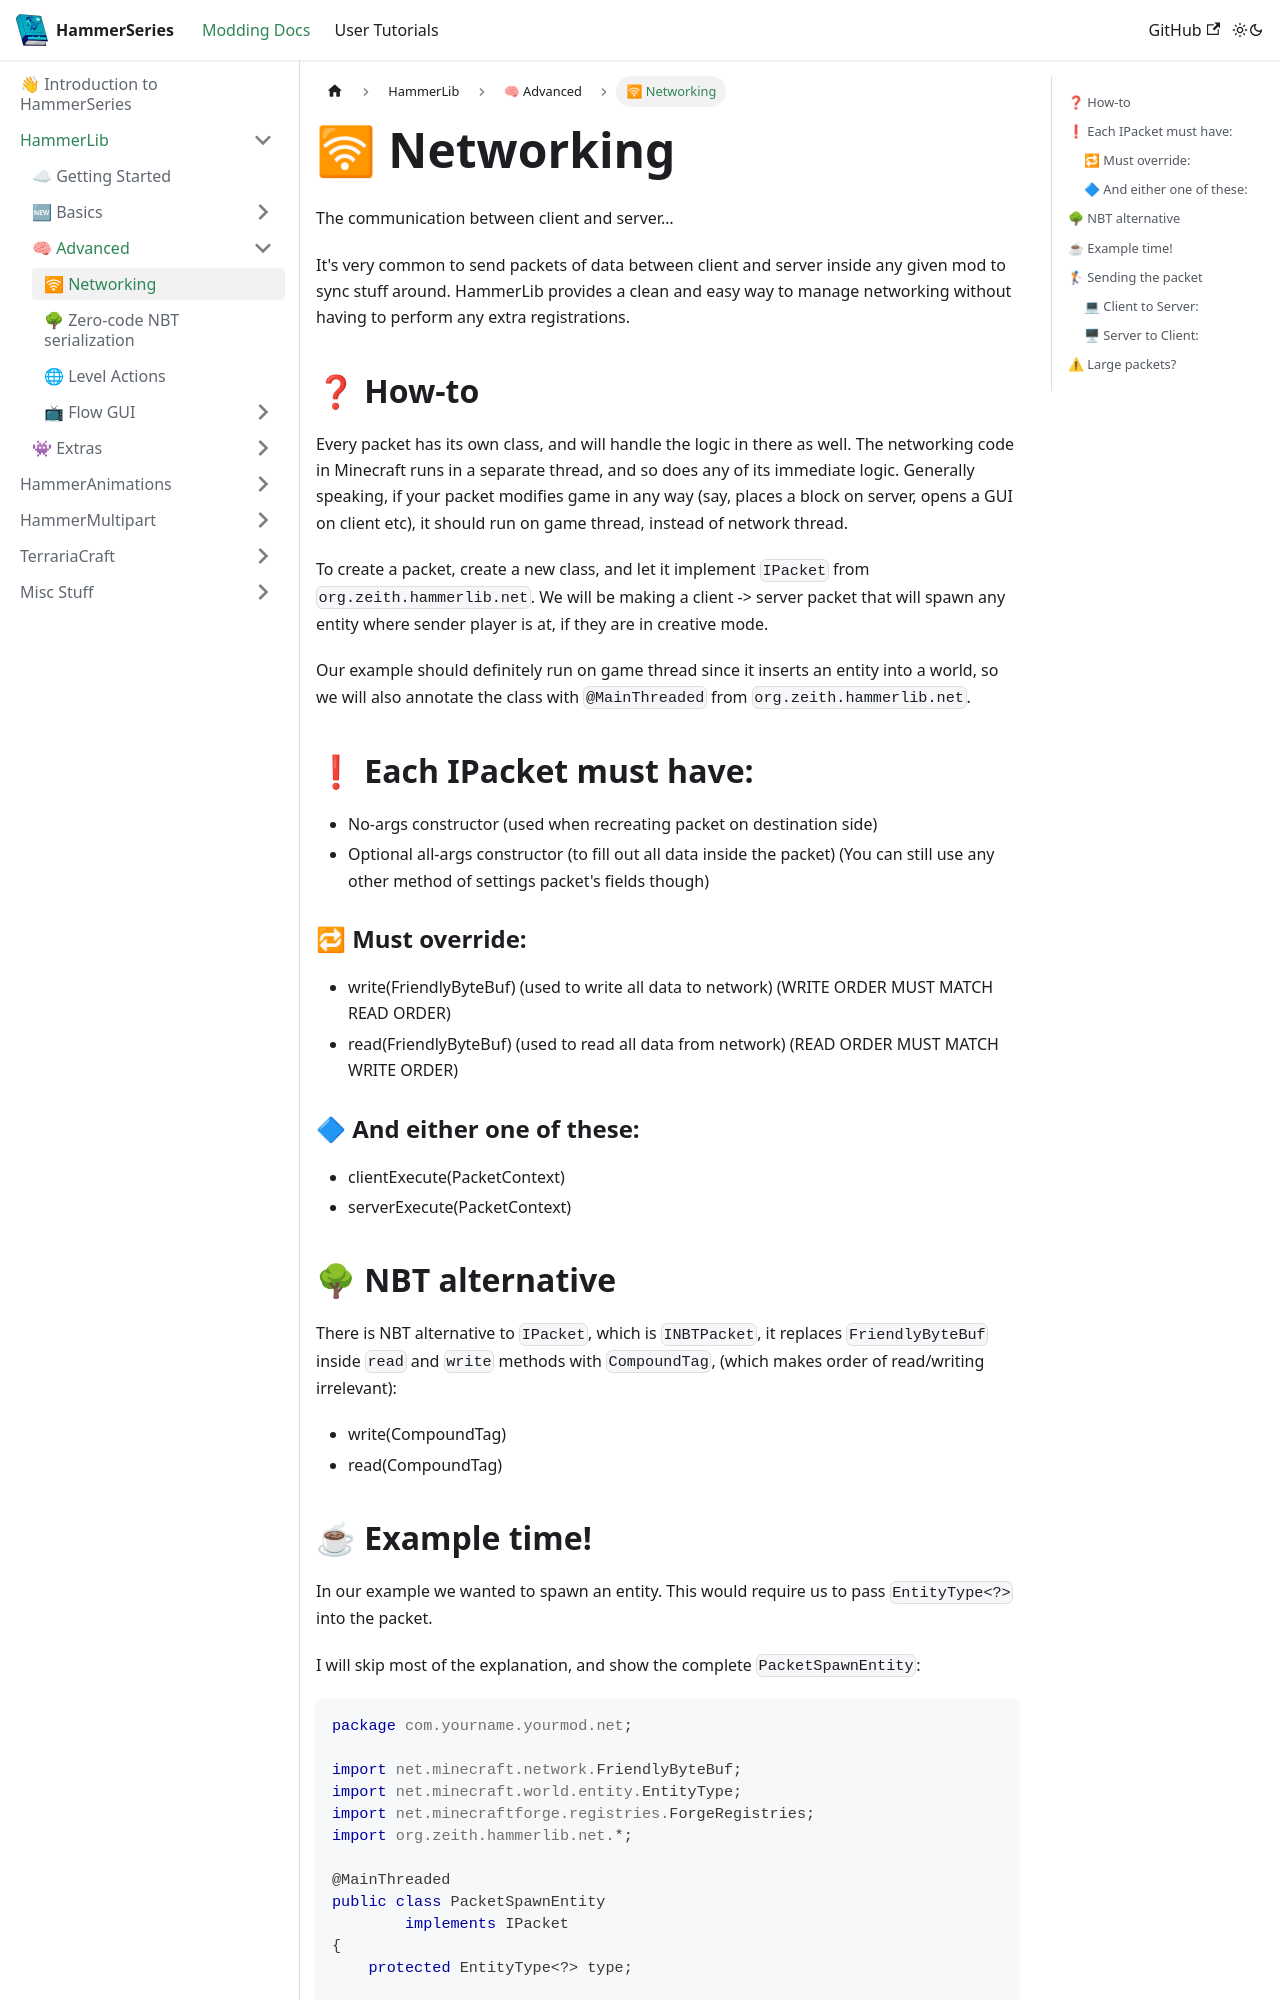

repository: dragon-forge/Docs · page: docs/api/hammerlib/advanced/networking.html · generator: docusaurus

---
sidebar_position: 0
---

# 🛜 Networking
The communication between client and server…

It's very common to send packets of data between client and server inside any given mod to sync stuff around.
HammerLib provides a clean and easy way to manage networking without having to perform any extra registrations.

## ❓ How-to

Every packet has its own class, and will handle the logic in there as well.
The networking code in Minecraft runs in a separate thread, and so does any of its immediate logic.
Generally speaking, if your packet modifies game in any way (say, places a block on server, opens a GUI on client etc), it should run on game thread, instead of network thread.

To create a packet, create a new class, and let it implement `IPacket` from `org.zeith.hammerlib.net`.
We will be making a client -> server packet that will spawn any entity where sender player is at, if they are in creative mode.

Our example should definitely run on game thread since it inserts an entity into a world, so we will also annotate the class with `@MainThreaded` from `org.zeith.hammerlib.net`.

## ❗ Each IPacket must have:
- No-args constructor (used when recreating packet on destination side)
- Optional all-args constructor (to fill out all data inside the packet) (You can still use any other method of settings packet's fields though)

### 🔁 Must override:
- write(FriendlyByteBuf) (used to write all data to network) (WRITE ORDER MUST MATCH READ ORDER)
- read(FriendlyByteBuf) (used to read all data from network) (READ ORDER MUST MATCH WRITE ORDER)

### 🔷 And either one of these:
- clientExecute(PacketContext)
- serverExecute(PacketContext)

## 🌳 NBT alternative
There is NBT alternative to `IPacket`, which is `INBTPacket`, it replaces `FriendlyByteBuf` inside `read` and `write` methods with `CompoundTag`, (which makes order of read/writing irrelevant):
- write(CompoundTag)
- read(CompoundTag)
